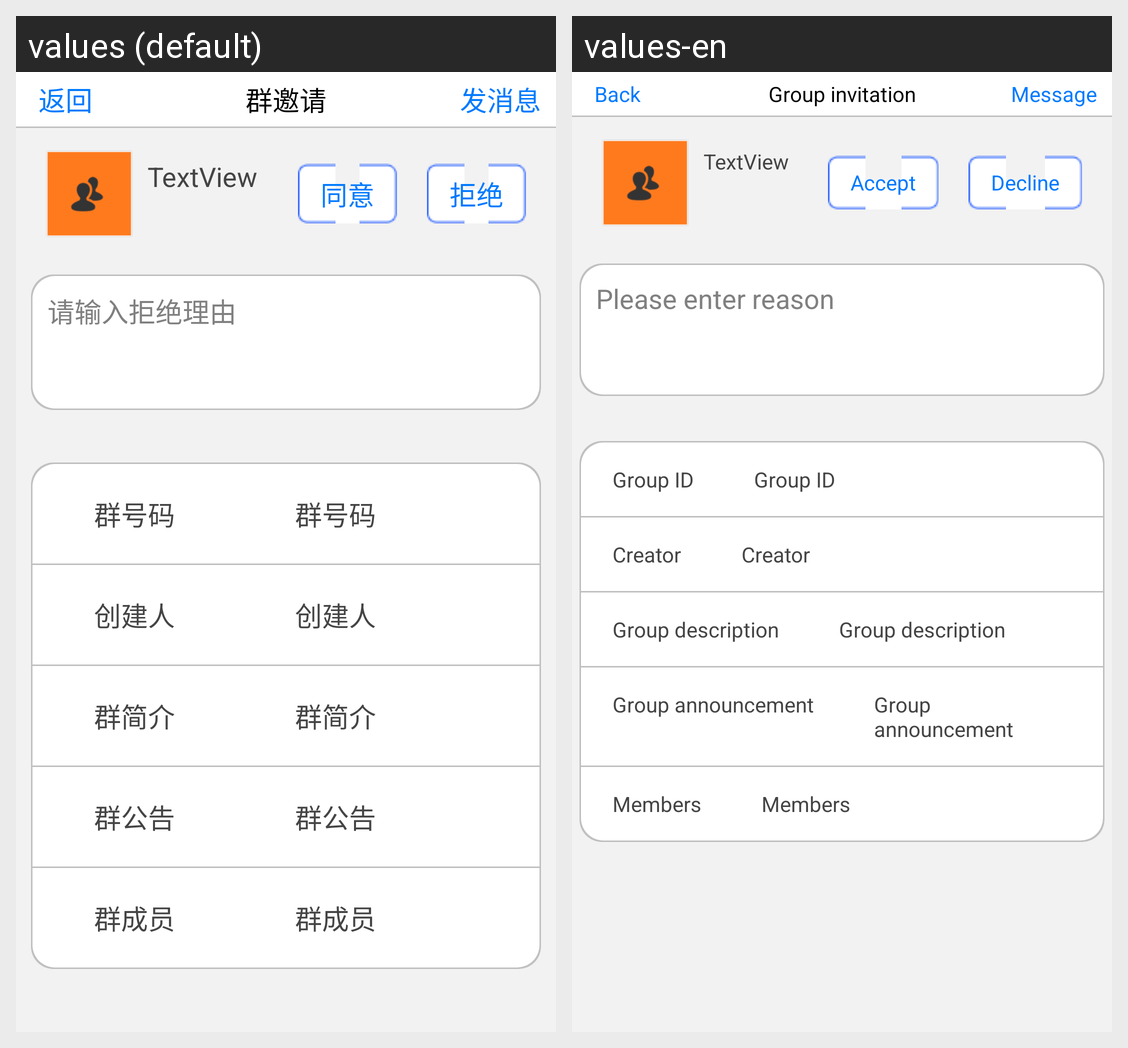

The Android screen above is rendered under two locales of the same app. Produce the string resources it draws, with the default and per-locale values.
Android screen res/layout/crowd_invitation_activity.xml rendered under 2 locales, left to right: values (default), values-en. Device: Nexus 5 (rendered at 1080×1920; each locale shown at half size, 540×960, under a caption strip naming it); theme AppTheme.
Strings drawn on this screen, with the default value and each locale's value (text and hints the layout hard-codes, and strings that could not be matched under every locale, appear in the picture but are not listed):

contacts_user_detail_return_button
  values: 返回
  values-en: Back

crowd_invitation_titile
  values: 群邀请
  values-en: Group invitation

crowd_invitation_top_bar_right_button
  values: 发消息
  values-en: Message

crowd_invitation_accept_button_name
  values: 同意
  values-en: Accept

crowd_invitation_reject_button_name
  values: 拒绝
  values-en: Decline

crowd_invitation_reject_hints
  values: 请输入拒绝理由
  values-en: Please enter reason

crowd_application_item_no
  values: 群号码
  values-en: Group ID

crowd_invitation_box_item_creator
  values: 创建人
  values-en: Creator

crowd_invitation_box_item_brief
  values: 群简介
  values-en: Group description

crowd_invitation_box_item_announcement
  values: 群公告
  values-en: Group announcement

crowd_invitation_box_item_member
  values: 群成员
  values-en: Members
